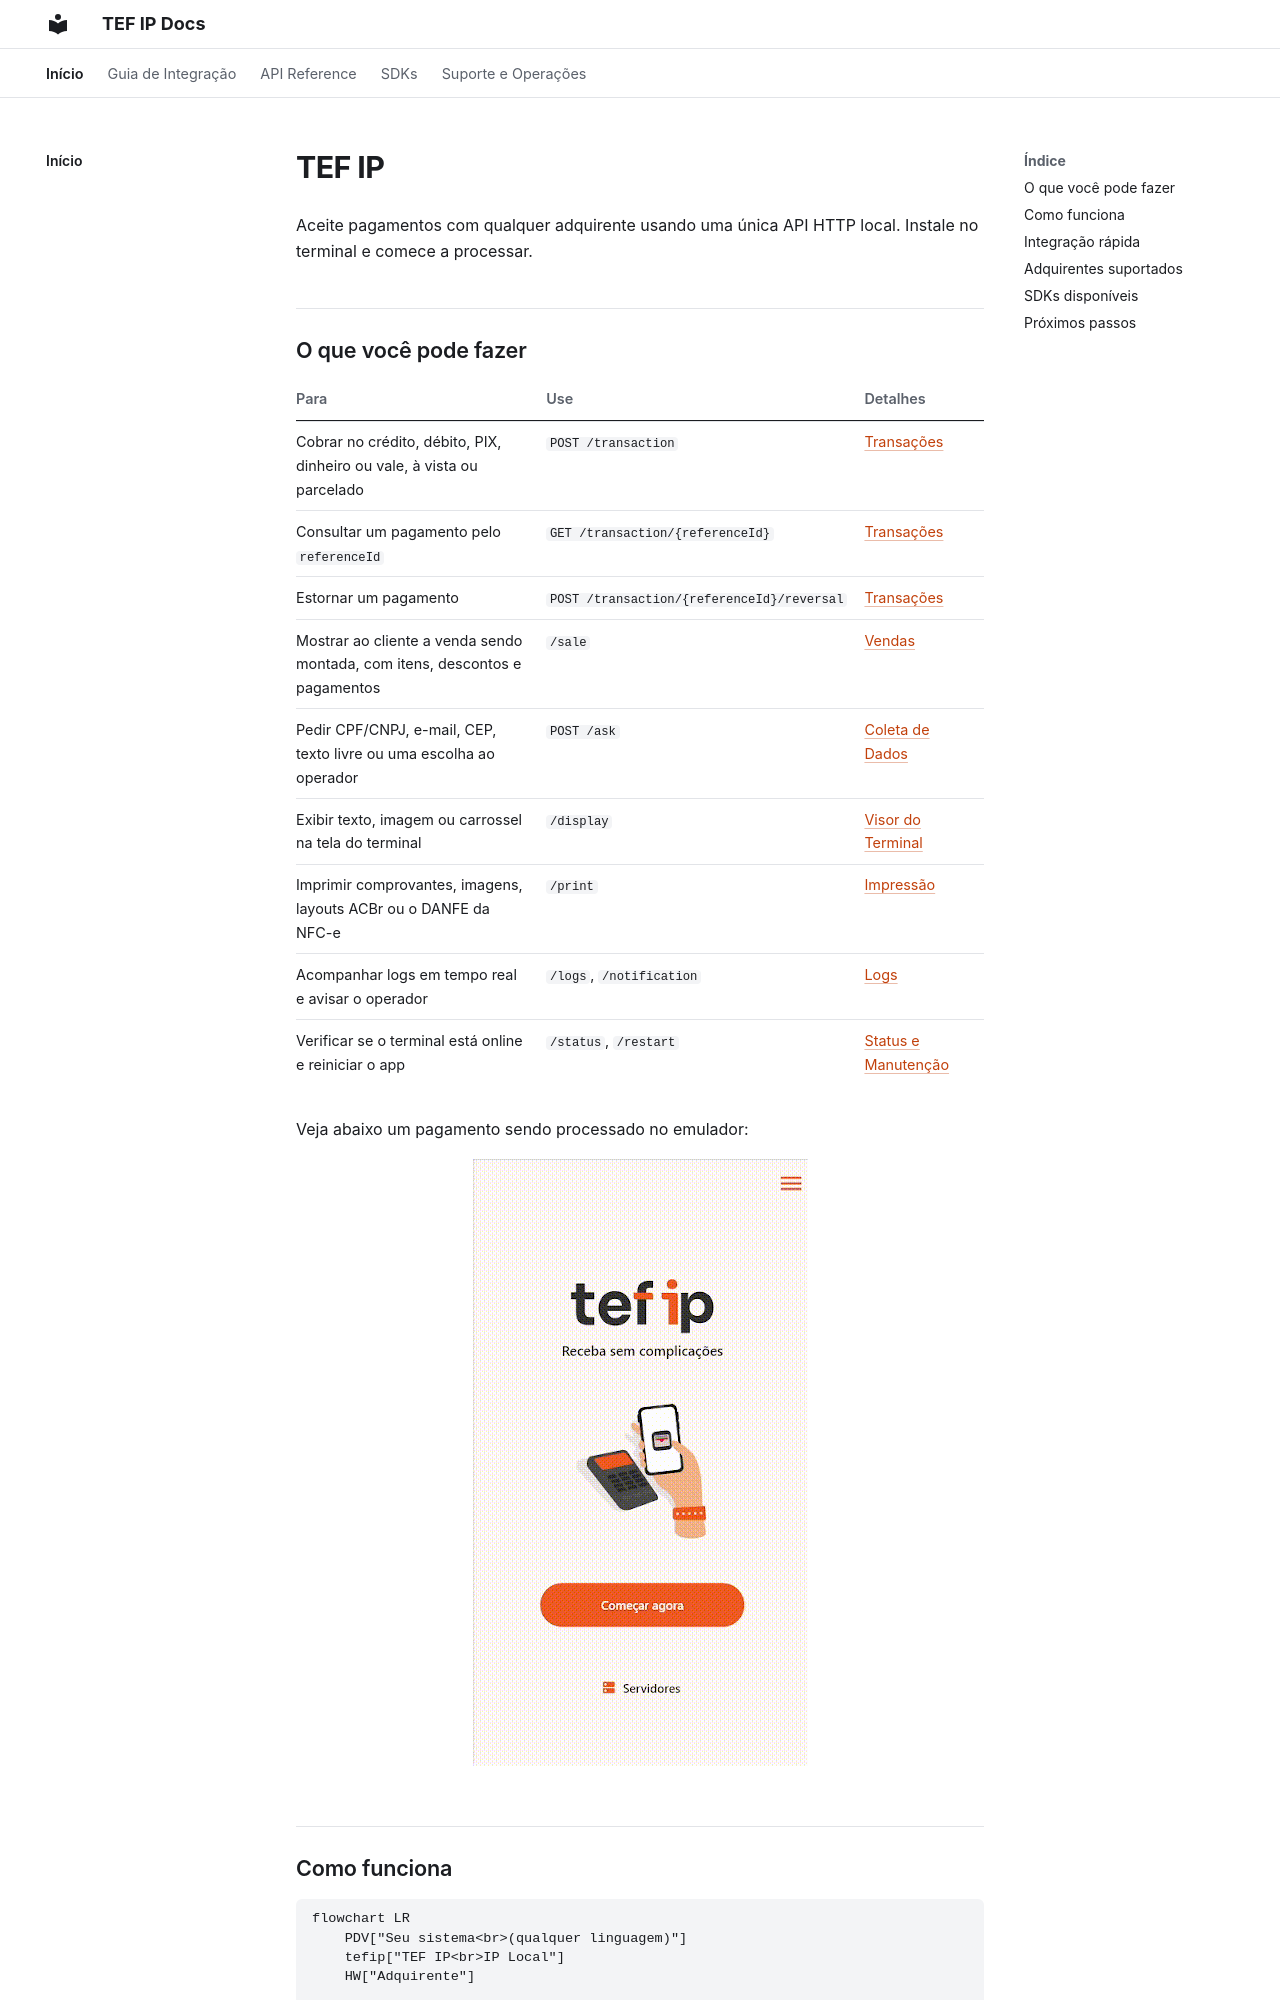

repository: TefIP/tefip_docs · page: index.html · generator: mkdocs

# TEF IP

Aceite pagamentos com qualquer adquirente usando uma única API HTTP local. Instale no terminal e comece a processar.

## O que você pode fazer

| Para | Use | Detalhes |
|------|-----|----------|
| Cobrar no crédito, débito, PIX, dinheiro ou vale, à vista ou parcelado | `POST /transaction` | [Transações](api/transaction.md) |
| Consultar um pagamento pelo `referenceId` | `GET /transaction/{referenceId}` | [Transações](api/transaction.md) |
| Estornar um pagamento | `POST /transaction/{referenceId}/reversal` | [Transações](api/transaction.md) |
| Mostrar ao cliente a venda sendo montada, com itens, descontos e pagamentos | `/sale` | [Vendas](api/sale.md) |
| Pedir CPF/CNPJ, e-mail, CEP, texto livre ou uma escolha ao operador | `POST /ask` | [Coleta de Dados](api/ask.md) |
| Exibir texto, imagem ou carrossel na tela do terminal | `/display` | [Visor do Terminal](api/display.md) |
| Imprimir comprovantes, imagens, layouts ACBr ou o DANFE da NFC-e | `/print` | [Impressão](api/print.md) |
| Acompanhar logs em tempo real e avisar o operador | `/logs`, `/notification` | [Logs](api/logs.md) |
| Verificar se o terminal está online e reiniciar o app | `/status`, `/restart` | [Status e Manutenção](api/status.md) |

Veja abaixo um pagamento sendo processado no emulador:

![GIF do terminal processando pagamento manual](assets/gif/emulador-terminal-pagamento-manual.gif){ style="display: block; margin: 0 auto;" }


---
## Como funciona

```mermaid
flowchart LR
    PDV["Seu sistema<br>(qualquer linguagem)"]
    tefip["TEF IP<br>IP Local"]
    HW["Adquirente"]

    PDV -- "HTTP + Basic Auth" --> tefip
    tefip -- "SDK do adquirente" --> HW
    HW -- "aprovação / erro" --> tefip
    tefip -- "JSON" --> PDV
```

Seu sistema faz chamadas HTTP para o TEF IP. O TEF IP se comunica com o hardware do adquirente e retorna o resultado em JSON, sem nenhuma SDK proprietária no seu lado.

!!! tip "Sem maquininha? Use o emulador!"
    O TEF IP inclui um **modo emulador** que simula o hardware do adquirente localmente.
    Você pode desenvolver e testar toda a integração sem nenhum terminal físico.
    [Clique aqui para saber como usar o emulador](emulator.md)


---
